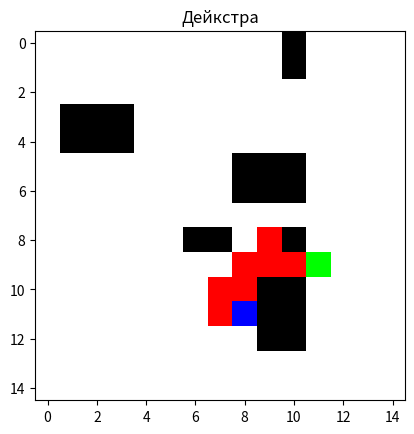

This figure's Python source:
import random
import numpy as np
import matplotlib.pyplot as plt
from heapq import heappop, heappush
from PIL import Image

width = 15
height = 15
matrix = np.zeros((width, height))
obs_width = 3
obs_num = 10
obs_list = [
    (
        random.randint(0, width - obs_width - 1),
        random.randint(0, height - obs_width - 1)
    )
    for _ in range(obs_num)
]

def test_obs(x, y):
    for x_step in range(-1, 2):
        for y_step in range(-1, 2):
            if matrix[x + x_step][y + y_step] == 1:
                return False
    return True

for x_1, y_1 in obs_list:
    x_2 = x_1 + random.randint(1, obs_width)
    y_2 = y_1 + random.randint(1, obs_width)
    temp_obs = []
    for x in range(x_1, x_2):
        for y in range(y_1, y_2):
            if test_obs(x, y):
                temp_obs.append((x, y))
    for x, y in temp_obs:            
        matrix[x][y] = 1

temp_matrix = np.transpose((matrix == 0).nonzero())
start_x, start_y = temp_matrix[random.randint(0, temp_matrix.shape[0] - 1)]
matrix[start_x][start_y] = 2

temp_matrix = np.transpose((matrix == 0).nonzero())
end_x, end_y  = temp_matrix[random.randint(0, temp_matrix.shape[0] - 1)]
matrix[end_x][end_y] = 3

heap = []
distances = {}
heappush(heap, (0, start_x, start_y))
distances[(start_x, start_y)] = 0

path = []
visited = []
visited.append((start_x, start_y))

while heap:
    (distance, curr_x, curr_y) = heappop(heap)
    if curr_x == end_x and curr_y == end_y:
        while curr_x != start_x or curr_y != start_y:
            if curr_x == end_x and curr_y == end_y:
                (curr_x, curr_y) = distances[(curr_x, curr_y)][1]
                continue
            path.append((curr_x, curr_y))
            (curr_x, curr_y) = distances[(curr_x, curr_y)][1]
        break
    for x_step in range(-1, 2):
        for y_step in range(-1, 2):
            if x_step == 0 and y_step == 0:
                continue
            new_x, new_y = curr_x + x_step, curr_y + y_step
            if 0 <= new_x < matrix.shape[0] and 0 <= new_y < matrix.shape[1]:
                if (new_x, new_y) not in visited and matrix[new_x][new_y] in (0, 3):
                    new_distance = distance + (x_step**2 + y_step**2)**0.5
                    heappush(heap, (new_distance, new_x, new_y))
                    distances[(new_x, new_y)] = (new_distance, (curr_x, curr_y))
    visited.append((curr_x, curr_y))

for x, y in path:
    matrix[x][y] = 4

path_img = Image.new('RGB', (width, height), color='white')
colors = []
index_to_colors = {
    #Пустое пространство - белый
    0: (255, 255, 255),
    #Пустое пространство - чёрный
    1: (0, 0, 0),
    #Стартовая точка - синий
    2: (0, 0, 255),
    #Конечная точка - зелёный
    3: (0, 255, 0),
    #Путь - белый
    4: (255, 0, 0)
}

for row in matrix:
    for paint in row:
        colors.append(index_to_colors[paint])

path_img.putdata(colors)

plt.imshow(path_img)
plt.title('Дейкстра')
plt.show()
